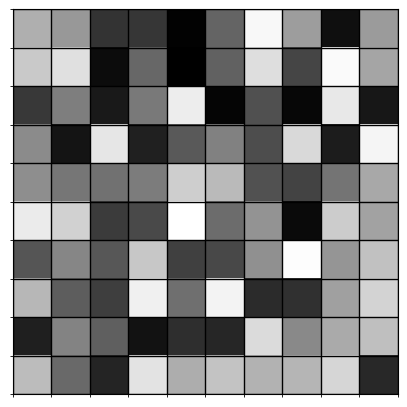

Write the Python code that produced this figure.
import numpy as np
import matplotlib.pyplot as plt

def random_gray_grid(n=10, save_path=None):
    # 1. Create 0..1 values, linearly spaced
    values = np.linspace(0.0, 1.0, n * n)

    # 2. Shuffle them and reshape to n×n
    np.random.shuffle(values)
    grid = values.reshape((n, n))

    # 3. Plot grid
    fig, ax = plt.subplots(figsize=(5, 5))
    im = ax.imshow(grid, cmap='gray', vmin=0, vmax=1, origin='upper')

    # 4. Draw grid lines
    ax.set_xticks(np.arange(-0.5, n, 1), minor=True)
    ax.set_yticks(np.arange(-0.5, n, 1), minor=True)
    ax.grid(which='minor', color='black', linewidth=1)

    # Remove axis labels
    ax.set_xticks([])
    ax.set_yticks([])

    # Optional: save
    if save_path is not None:
        plt.savefig(save_path, bbox_inches='tight', dpi=300)

    plt.show()
    return grid  # in case you want the numeric values

if __name__ == "__main__":
    grid_values = random_gray_grid(n=10, save_path="gray_grid_10x10.png")
    print(grid_values)